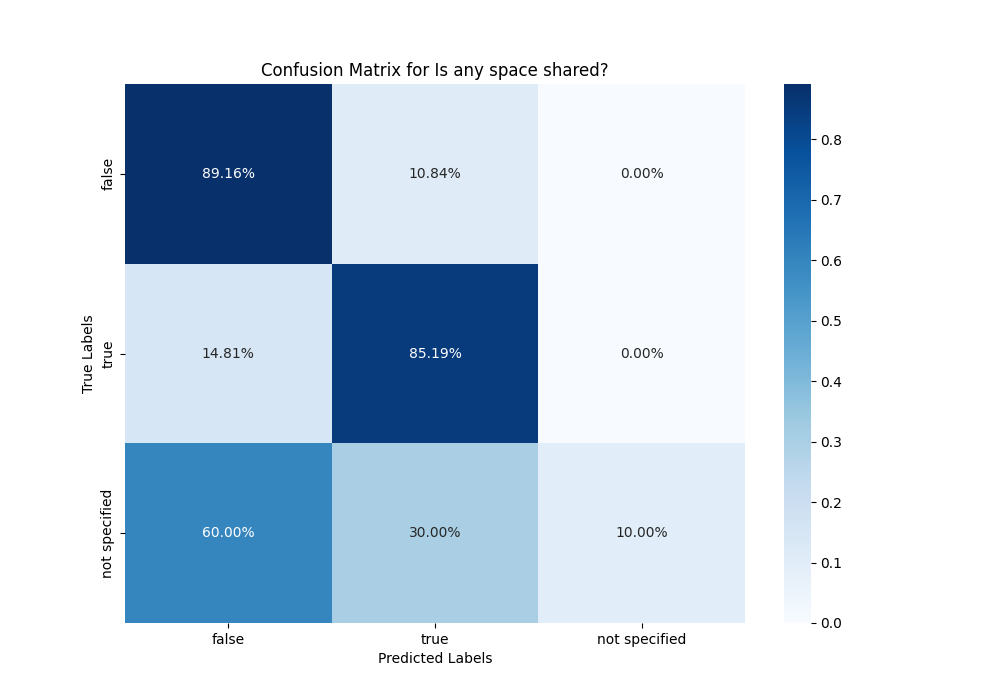

The data file committed next to this chart (first rows):
, false, true, not specified
false, 0.8916, 0.1084, 0.0
true, 0.1481, 0.8519, 0.0
not specified, 0.6, 0.3, 0.1
